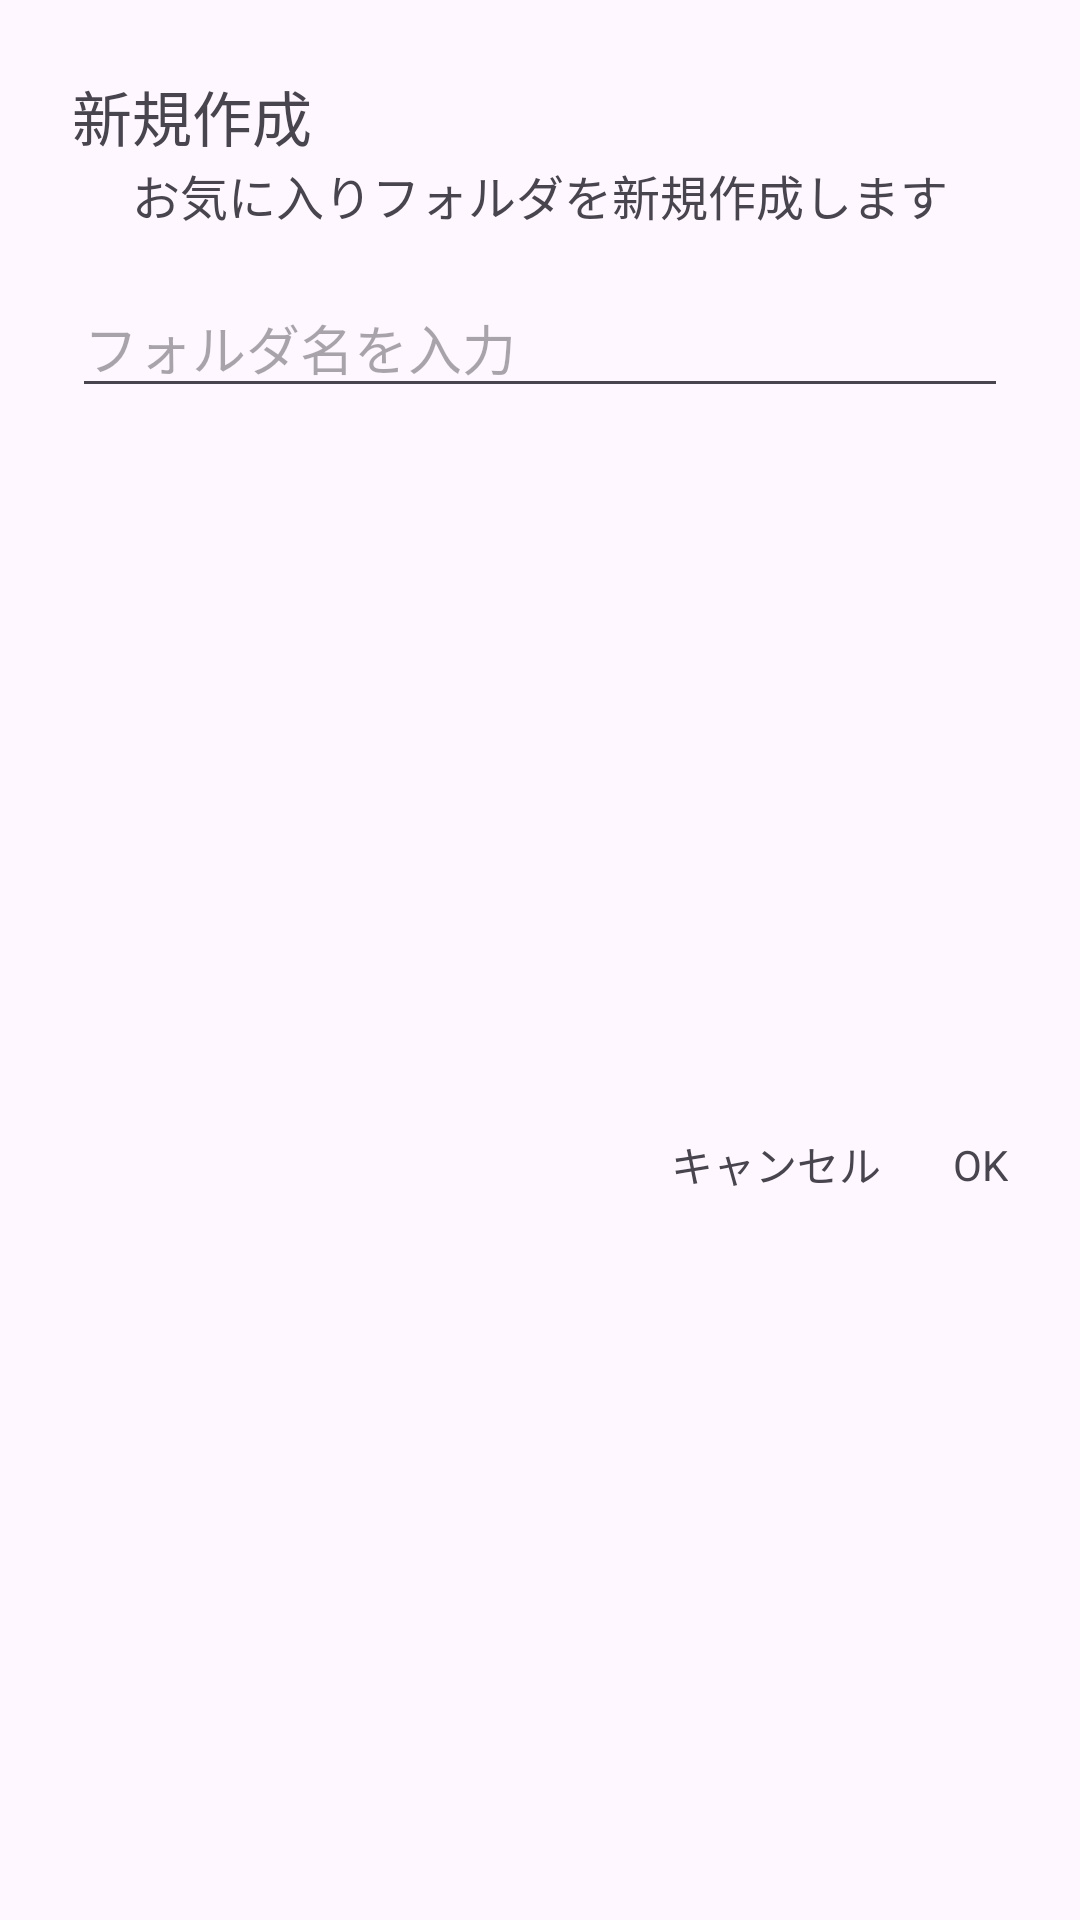

This screen was rendered from an Android layout file. Write that file and the resources it references.
<!-- AndroidManifest.xml: application theme Theme.RepositorySearchApplication -->
<!-- res/layout/new_folder_dialog.xml -->
<?xml version="1.0" encoding="utf-8"?>
<androidx.constraintlayout.widget.ConstraintLayout xmlns:android="http://schemas.android.com/apk/res/android"
    xmlns:app="http://schemas.android.com/apk/res-auto"
    android:layout_width="wrap_content"
    android:layout_height="wrap_content"
    android:padding="24dp">

    <TextView
        android:id="@+id/txtTitle"
        android:layout_width="wrap_content"
        android:layout_height="wrap_content"
        android:text="@string/txt_new_folder"
        android:textSize="20sp"
        app:layout_constraintStart_toStartOf="parent"
        app:layout_constraintTop_toTopOf="parent" />

    <TextView
        android:id="@+id/txtMessage"
        android:layout_width="wrap_content"
        android:layout_height="wrap_content"
        android:text="@string/new_folder_create_message"
        android:textSize="16sp"
        app:layout_constraintEnd_toEndOf="parent"
        app:layout_constraintStart_toStartOf="parent"
        app:layout_constraintTop_toBottomOf="@+id/txtTitle" />

    <EditText
        android:id="@+id/editNewFolderName"
        android:layout_width="0dp"
        android:layout_height="wrap_content"
        android:layout_marginTop="16dp"
        android:ems="10"
        android:hint="@string/txt_input_folder_name"
        android:inputType="text"
        app:layout_constraintEnd_toEndOf="parent"
        app:layout_constraintStart_toStartOf="parent"
        app:layout_constraintTop_toBottomOf="@+id/txtMessage" />

    <TextView
        android:id="@+id/txtOK"
        android:layout_width="wrap_content"
        android:layout_height="wrap_content"
        android:layout_marginTop="24dp"
        android:clickable="true"
        android:text="@string/txt_ok"
        app:layout_constraintBottom_toBottomOf="parent"
        app:layout_constraintEnd_toEndOf="parent"
        app:layout_constraintTop_toBottomOf="@+id/editNewFolderName" />

    <TextView
        android:id="@+id/txtCancel"
        android:layout_width="wrap_content"
        android:layout_height="wrap_content"
        android:layout_marginTop="24dp"
        android:layout_marginEnd="24dp"
        android:clickable="true"
        android:text="@string/txt_cancel"
        app:layout_constraintBottom_toBottomOf="parent"
        app:layout_constraintEnd_toStartOf="@+id/txtOK"
        app:layout_constraintTop_toBottomOf="@+id/editNewFolderName" />
</androidx.constraintlayout.widget.ConstraintLayout>
<!-- resources referenced by this layout -->
<resources>
  <string name="new_folder_create_message">お気に入りフォルダを新規作成します</string>
  <string name="txt_cancel">キャンセル</string>
  <string name="txt_input_folder_name">フォルダ名を入力</string>
  <string name="txt_new_folder">新規作成</string>
  <string name="txt_ok">OK</string>
  <style name="Theme.RepositorySearchApplication" parent="Base.Theme.RepositorySearchApplication" />
  <style name="Base.Theme.RepositorySearchApplication" parent="Theme.Material3.DayNight.NoActionBar">
          
          
      </style>
</resources>
